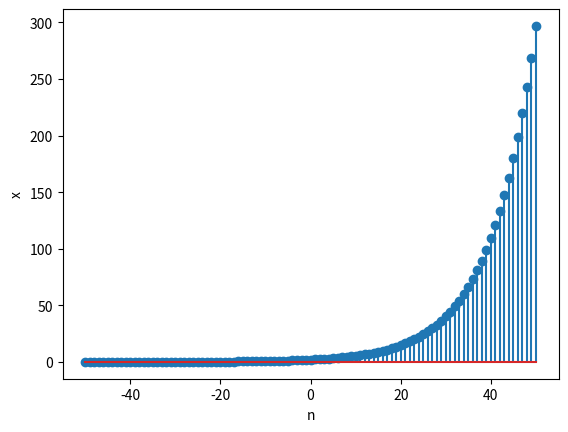

Reproduce this figure in Python.
import matplotlib.pyplot as plt
import math
n=[]
x=[]

plt.xlabel('n')
plt.ylabel('x')

for i in range (0,101):
        n.append(i-50)
        x.append(2 * math.exp(0.1 * n[i]))
        
plt.stem(n, x)
plt.show()